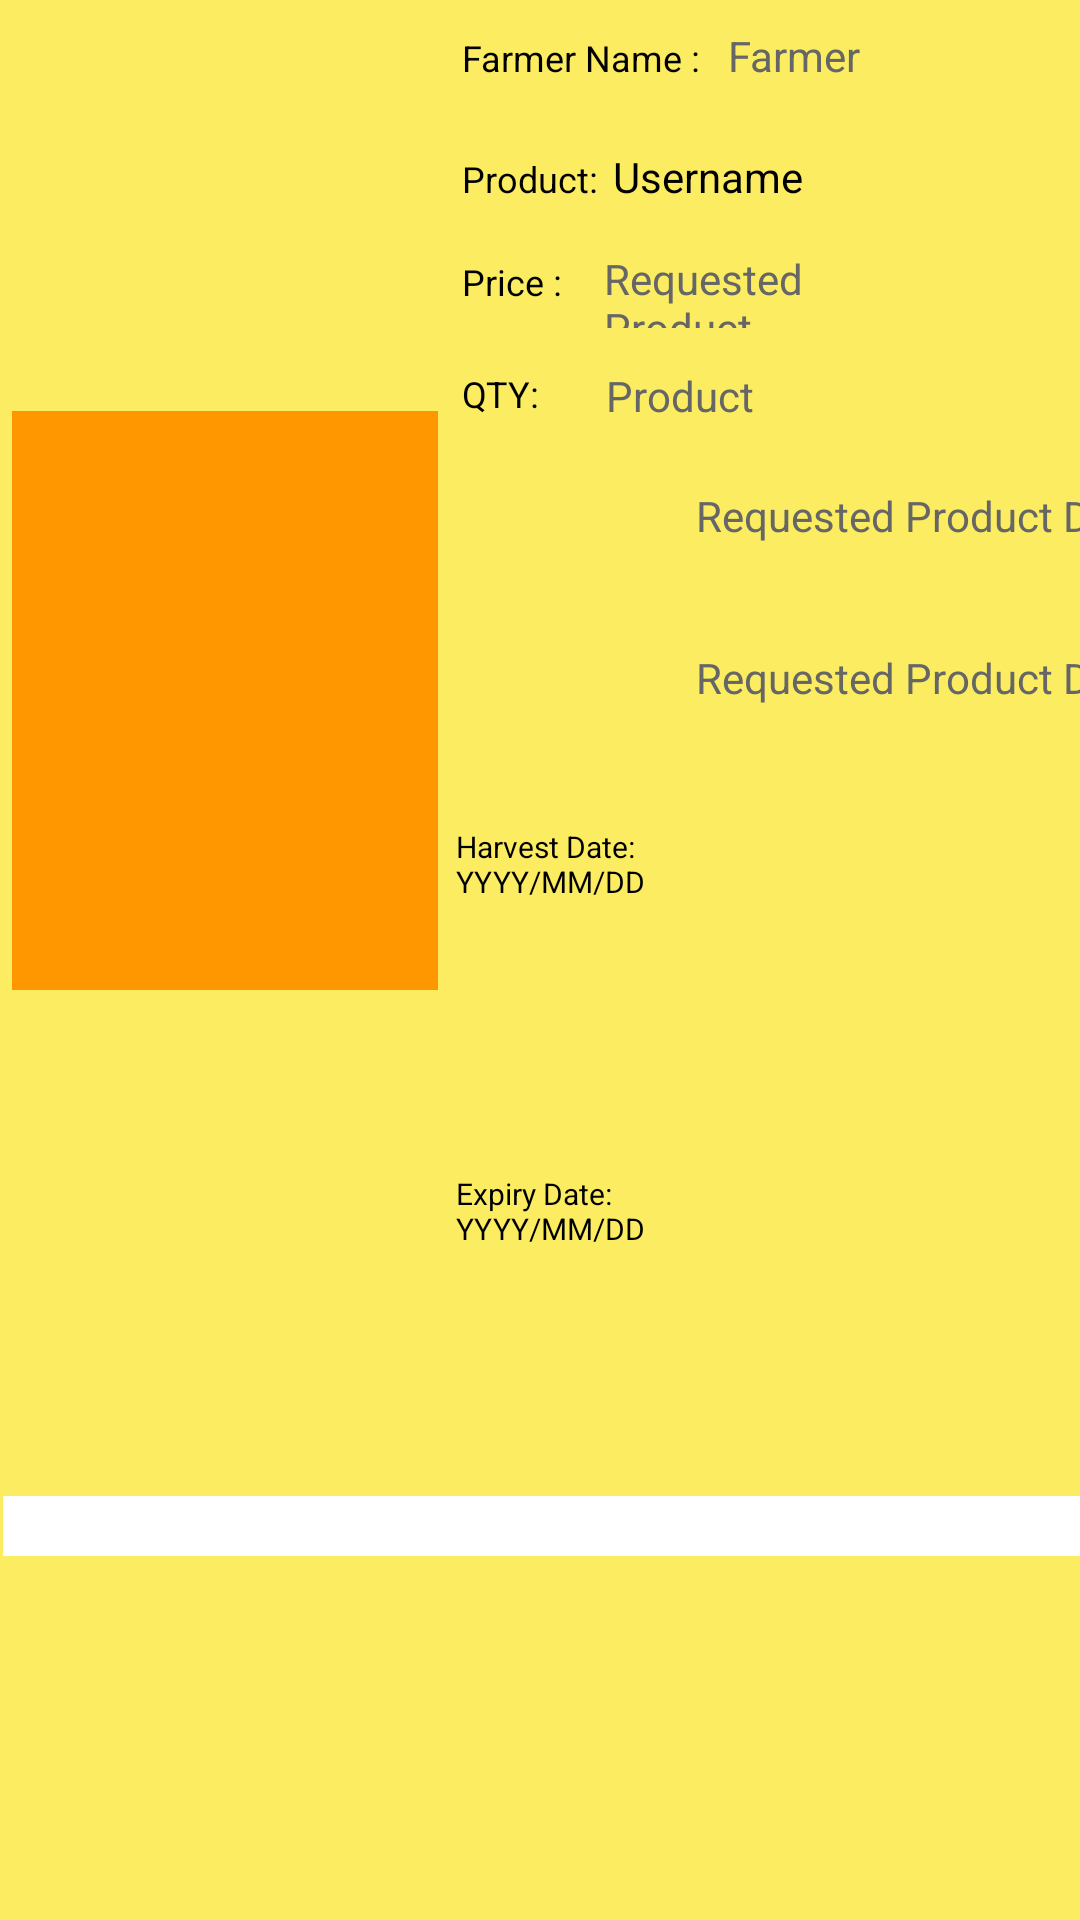

Here is an Android app screen rendered from its layout file. Give the layout XML and the strings, colors and styles it references.
<!-- AndroidManifest.xml: application theme Theme.Agriconnect -->
<!-- res/layout/custom_list_item_2.xml -->
<androidx.constraintlayout.widget.ConstraintLayout
    xmlns:android="http://schemas.android.com/apk/res/android"
    xmlns:app="http://schemas.android.com/apk/res-auto"
    xmlns:tools="http://schemas.android.com/tools"
    android:layout_width="match_parent"
    android:layout_height="wrap_content"
    android:background="#FBEC61"
    android:orientation="vertical">

    <TextView
        android:id="@+id/usernameTextView7"
        android:layout_width="142dp"
        android:layout_height="193dp"
        android:layout_marginStart="4dp"
        android:layout_marginTop="1dp"
        android:layout_marginEnd="3dp"
        android:background="#FF9800"
        android:padding="8dp"
        android:textColor="#000000"
        android:textSize="12sp"
        app:layout_constraintBottom_toTopOf="@+id/usernameTextView21"
        app:layout_constraintEnd_toStartOf="@+id/usernameTextView8"
        app:layout_constraintHorizontal_bias="0.0"
        app:layout_constraintStart_toStartOf="parent"
        app:layout_constraintTop_toTopOf="parent"
        app:layout_constraintVertical_bias="0.446" />

    <TextView
        android:id="@+id/usernameTextView21"
        android:layout_width="409dp"
        android:layout_height="20dp"
        android:layout_marginStart="1dp"
        android:layout_marginTop="50dp"
        android:layout_marginEnd="1dp"
        android:background="@color/white"
        android:padding="8dp"
        android:textColor="#000000"
        android:textSize="12sp"
        app:layout_constraintBottom_toBottomOf="parent"
        app:layout_constraintEnd_toEndOf="parent"
        app:layout_constraintHorizontal_bias="0.0"
        app:layout_constraintStart_toStartOf="parent"
        app:layout_constraintTop_toBottomOf="@+id/usernameTextView5" />

    <TextView
        android:id="@+id/dateharvestTextView"
        android:layout_width="170dp"
        android:layout_height="34dp"
        android:layout_marginTop="6dp"
        android:paddingTop="8dp"
        android:paddingBottom="8dp"
        android:text="Requested Product Date"
        android:textColor="#666666"
        android:textSize="14sp"
        app:layout_constraintStart_toEndOf="@+id/usernameTextView5"
        app:layout_constraintTop_toBottomOf="@+id/pproqtysTextView" />

    <TextView
        android:id="@+id/dateexpiryTextView"
        android:layout_width="170dp"
        android:layout_height="34dp"
        android:layout_marginTop="20dp"
        android:paddingTop="8dp"
        android:paddingBottom="8dp"
        android:text="Requested Product Date"
        android:textColor="#666666"
        android:textSize="14sp"
        app:layout_constraintStart_toEndOf="@+id/usernameTextView22"
        app:layout_constraintTop_toBottomOf="@+id/dateharvestTextView" />

    <TextView
        android:id="@+id/usernameTextView8"
        android:layout_width="wrap_content"
        android:layout_height="wrap_content"
        android:layout_marginStart="19dp"
        android:layout_marginTop="3dp"
        android:paddingTop="8dp"
        android:paddingBottom="8dp"
        android:text="Farmer Name : "
        android:textColor="#000000"
        android:textSize="12sp"
        app:layout_constraintStart_toEndOf="@+id/imageView4"
        app:layout_constraintTop_toTopOf="parent" />

    <TextView
        android:id="@+id/deliveryaddressTextView8"
        android:layout_width="wrap_content"
        android:layout_height="wrap_content"
        android:layout_marginStart="19dp"
        android:layout_marginTop="3dp"
        android:paddingTop="8dp"
        android:paddingBottom="8dp"
        android:visibility="gone"
        android:text="Product ID : "
        android:textColor="#000000"
        android:textSize="12sp"
        app:layout_constraintStart_toEndOf="@+id/imageView4"
        app:layout_constraintTop_toTopOf="parent" />

    <TextView
        android:id="@+id/adyiview"
        android:layout_width="70dp"
        android:layout_height="34dp"
        android:layout_marginStart="6dp"
        android:layout_marginTop="1dp"
        android:paddingTop="8dp"
        android:paddingBottom="8dp"
        android:text="id"
        android:visibility="gone"
        android:textColor="#666666"
        android:textSize="14sp"
        app:layout_constraintStart_toEndOf="@+id/usernameTextView8"
        app:layout_constraintTop_toTopOf="parent" />

    <TextView
        android:id="@+id/farmernameTextView"
        android:layout_width="70dp"
        android:layout_height="34dp"
        android:layout_marginStart="6dp"
        android:layout_marginTop="1dp"
        android:paddingTop="8dp"
        android:paddingBottom="8dp"
        android:text="Farmer Name"
        android:textColor="#666666"
        android:textSize="14sp"
        app:layout_constraintStart_toEndOf="@+id/usernameTextView8"
        app:layout_constraintTop_toTopOf="parent" />

    <TextView
        android:id="@+id/usernameTextView2"
        android:layout_width="wrap_content"
        android:layout_height="wrap_content"

        android:layout_marginStart="19dp"
        android:layout_marginTop="8dp"
        android:paddingTop="8dp"
        android:text="Product:"
        android:textColor="#000000"
        android:textSize="12sp"
        app:layout_constraintStart_toEndOf="@+id/imageView4"
        app:layout_constraintTop_toBottomOf="@+id/usernameTextView8" />

    <TextView
        android:id="@+id/productnameTextView"
        android:layout_width="182dp"
        android:layout_height="34dp"

        android:layout_marginStart="5dp"
        android:layout_marginTop="6dp"
        android:paddingTop="8dp"
        android:text="Username"
        android:textColor="#000000"
        android:textSize="14sp"
        app:layout_constraintStart_toEndOf="@+id/usernameTextView2"
        app:layout_constraintTop_toBottomOf="@+id/usernameTextView8" />

    <TextView
        android:id="@+id/usernameTextView3"
        android:layout_width="wrap_content"
        android:layout_height="wrap_content"
        android:layout_marginStart="19dp"

        android:layout_marginTop="10dp"
        android:paddingTop="8dp"
        android:text="Price :"
        android:textColor="#000000"
        android:textSize="12sp"
        app:layout_constraintStart_toEndOf="@+id/imageView4"
        app:layout_constraintTop_toBottomOf="@+id/usernameTextView2" />

    <TextView
        android:id="@+id/ProductpsTextView"
        android:layout_width="108dp"
        android:layout_height="34dp"
        android:layout_marginStart="14dp"

        android:paddingTop="8dp"
        android:text="Requested Product"
        android:textColor="#666666"
        android:textSize="14sp"
        app:layout_constraintStart_toEndOf="@+id/usernameTextView3"
        app:layout_constraintTop_toBottomOf="@+id/productnameTextView" />

    <TextView
        android:id="@+id/usernameTextView4"
        android:layout_width="42dp"
        android:layout_height="31dp"
        android:layout_marginStart="19dp"

        android:layout_marginTop="13dp"
        android:paddingTop="8dp"
        android:text="QTY:"
        android:textColor="#000000"
        android:textSize="12sp"
        app:layout_constraintStart_toEndOf="@+id/imageView4"
        app:layout_constraintTop_toBottomOf="@+id/usernameTextView3" />

    <TextView
        android:id="@+id/pproqtysTextView"
        android:layout_width="70dp"
        android:layout_height="34dp"
        android:layout_marginStart="6dp"
        android:layout_marginTop="5dp"
        android:paddingTop="8dp"
        android:paddingBottom="8dp"
        android:text="Product Qty"
        android:textColor="#666666"
        android:textSize="14sp"
        app:layout_constraintStart_toEndOf="@+id/usernameTextView4"
        app:layout_constraintTop_toBottomOf="@+id/ProductpsTextView" />

    <TextView
        android:id="@+id/usernameTextView5"
        android:layout_width="80dp"
        android:layout_height="50dp"
        android:layout_marginStart="152dp"
        android:layout_marginBottom="10dp"
        android:paddingTop="8dp"
        android:paddingBottom="8dp"
        android:text="Harvest Date: YYYY/MM/DD
"
        android:textColor="#000000"
        android:textSize="10sp"
        app:layout_constraintBottom_toTopOf="@+id/usernameTextView21"
        app:layout_constraintStart_toStartOf="parent"
        app:layout_constraintTop_toBottomOf="@+id/usernameTextView4" />

    <TextView
        android:id="@+id/usernameTextView22"
        android:layout_width="80dp"
        android:layout_height="50dp"
        android:layout_marginStart="152dp"
        android:paddingTop="8dp"
        android:paddingBottom="8dp"
        android:text="Expiry Date: YYYY/MM/DD
"
        android:textColor="#000000"
        android:textSize="10sp"
        app:layout_constraintBottom_toTopOf="@+id/usernameTextView21"
        app:layout_constraintStart_toStartOf="parent"
        app:layout_constraintTop_toBottomOf="@+id/usernameTextView5" />

    <ImageView
        android:id="@+id/imageView4"
        android:layout_width="120dp"
        android:layout_height="120dp"
        android:layout_marginStart="15dp"
        android:layout_marginTop="72dp"
        android:layout_marginEnd="19dp"
        app:layout_constraintEnd_toStartOf="@+id/usernameTextView8"
        app:layout_constraintStart_toStartOf="parent"
        app:layout_constraintTop_toTopOf="parent"
        tools:srcCompat="@tools:sample/avatars" />
</androidx.constraintlayout.widget.ConstraintLayout>
<!-- resources referenced by this layout -->
<resources>
  <style name="Theme.Agriconnect" parent="Base.Theme.Agriconnect" />
  <style name="Base.Theme.Agriconnect" parent="Theme.Material3.DayNight.NoActionBar">
          
          
      </style>
  <!-- not gathered from this repository: default colours our renderer supplied (Android Studio template values) -->
  <color name="white">#FFFFFFFF</color>
</resources>
